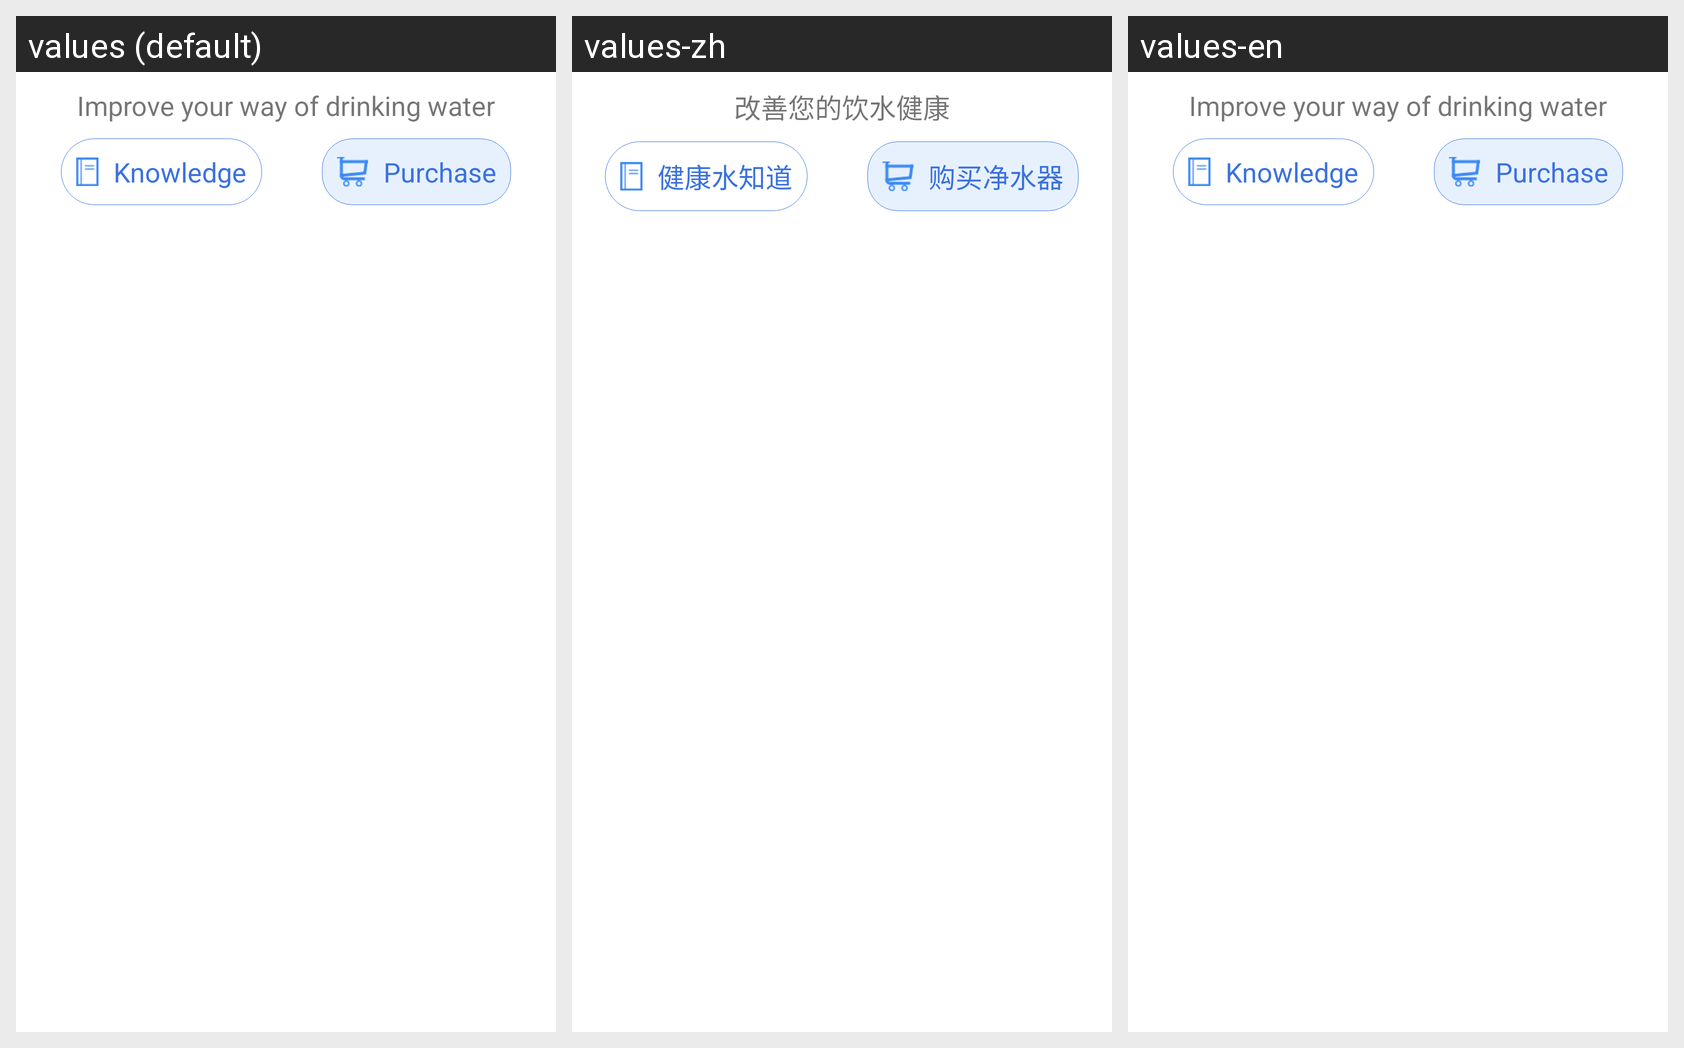

The Android screen above is rendered under several locales of the same app. Produce the string resources it draws, with the default and per-locale values.
Android screen res/layout/tds_change_water_health_layout.xml rendered under 3 locales, left to right: values (default), values-zh, values-en. Device: Nexus 5 (rendered at 1080×1920; each locale shown at half size, 540×960, under a caption strip naming it); theme AppTheme.
Strings drawn on this screen, with the default value and each locale's value (text and hints the layout hard-codes, and strings that could not be matched under every locale, appear in the picture but are not listed):

change_your_health
  values: Improve your way of drinking water
  values-zh: 改善您的饮水健康
  values-en: Improve your way of drinking water

water_know
  values: Knowledge
  values-zh: 健康水知道
  values-en: Knowledge

buy_water_purifier
  values: Purchase
  values-zh: 购买净水器
  values-en: Purchase
